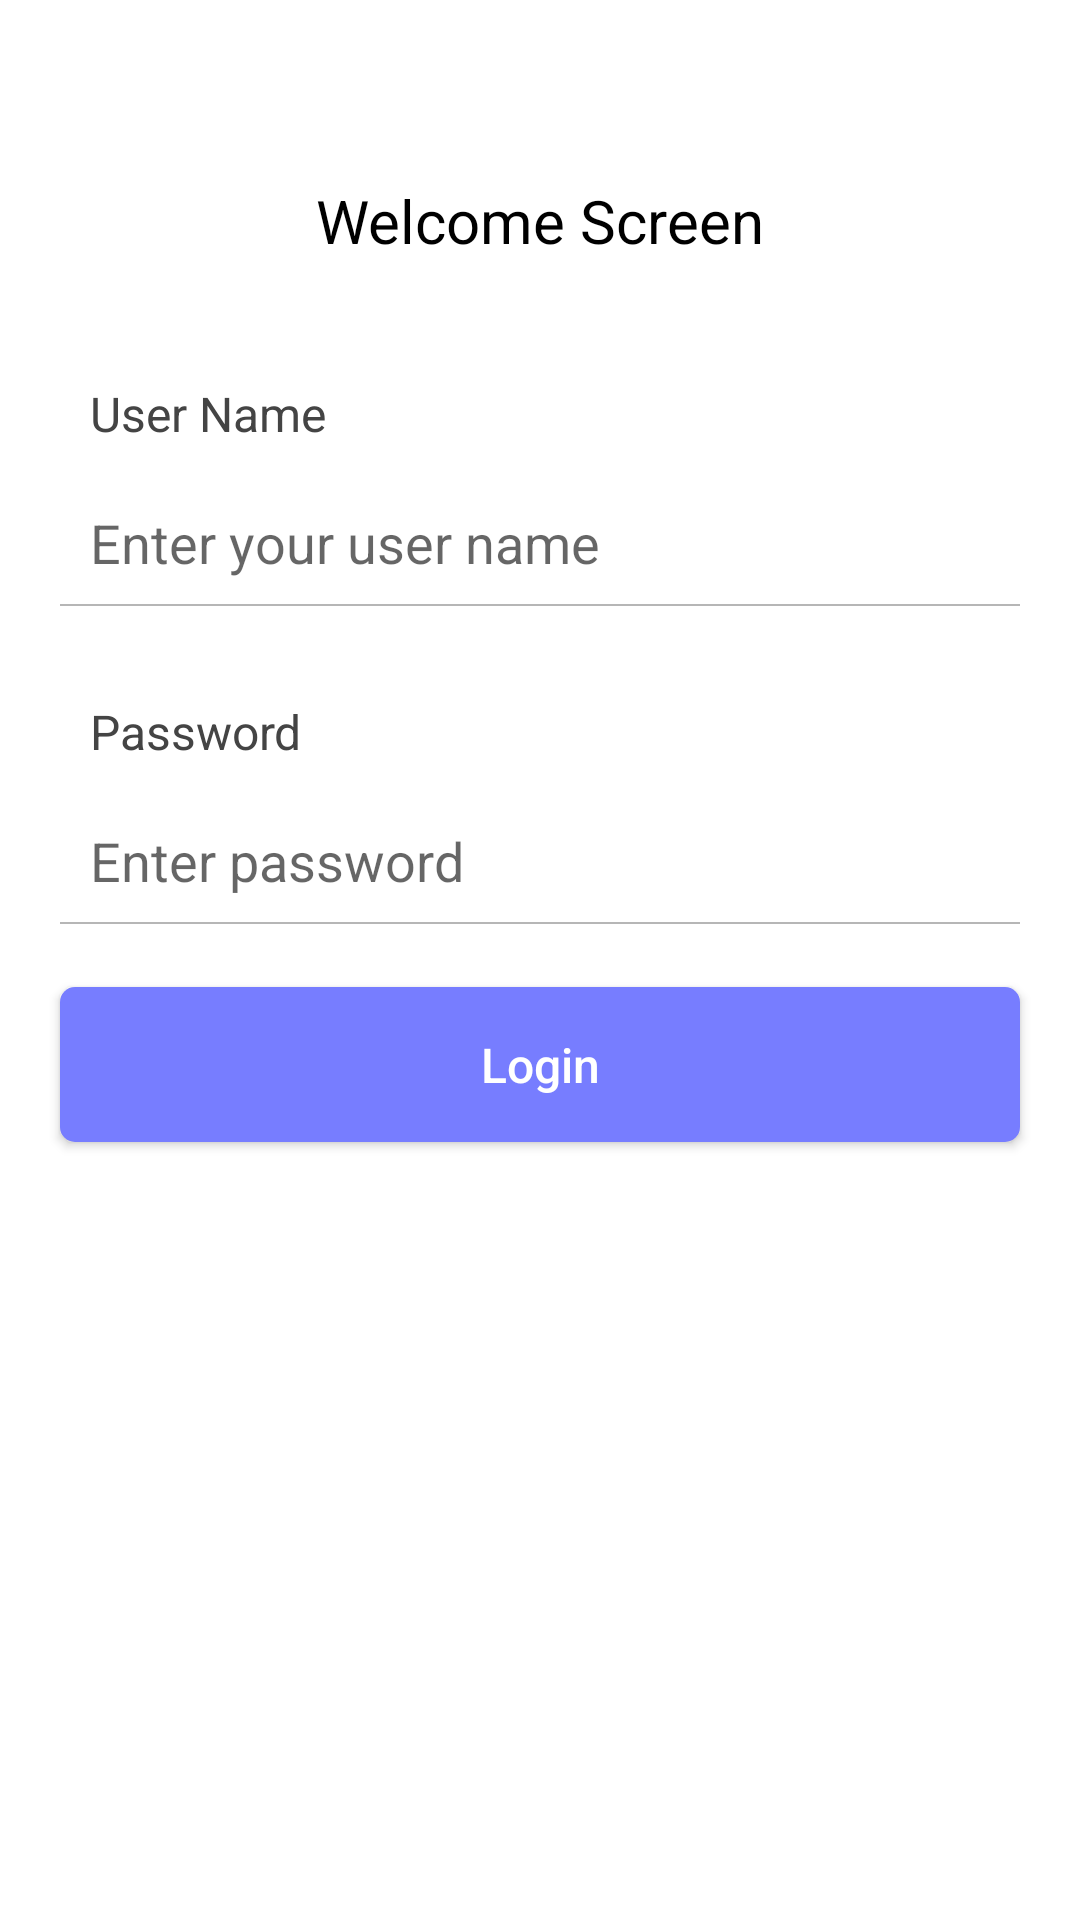

Produce the Android XML layout that renders to this screen, including the resource entries it uses.
<!-- AndroidManifest.xml: application theme Theme.AppLaunchTask -->
<!-- res/layout/activity_login_screen.xml -->
<?xml version="1.0" encoding="utf-8"?>
<layout xmlns:android="http://schemas.android.com/apk/res/android"
    xmlns:app="http://schemas.android.com/apk/res-auto">
    <androidx.constraintlayout.widget.ConstraintLayout
        android:layout_width="match_parent"
        android:layout_height="match_parent">

        <TextView
            app:layout_constraintTop_toTopOf="parent"
            app:layout_constraintStart_toStartOf="parent"
            app:layout_constraintEnd_toEndOf="parent"
            android:layout_marginTop="50sp"
            android:text="@string/welcome_screen"
            android:textColor="@color/black"
            android:textSize="20sp"
            android:padding="10dp"
            android:id="@+id/welcomeScreenView"
            android:layout_width="wrap_content"
            android:layout_height="wrap_content"/>


        <TextView
           app:layout_constraintTop_toBottomOf="@id/welcomeScreenView"
            app:layout_constraintStart_toStartOf="parent"
            android:layout_margin="20sp"
            android:text="@string/user_name"
            android:textColor="@color/primaryText"
            android:textSize="16sp"
            android:padding="10dp"
            android:id="@+id/userNameView"
            android:layout_width="wrap_content"
            android:layout_height="wrap_content"/>


        <EditText
            android:layout_width="match_parent"
            android:padding="10dp"
            android:id="@+id/userName"
            android:hint="@string/enter_your_user_name"
            android:layout_marginStart="20sp"
            android:background="@drawable/edit_text_bg"
            android:layout_marginEnd="20sp"
            app:layout_constraintTop_toBottomOf="@id/userNameView"
            android:layout_height="wrap_content"/>

        <TextView
            app:layout_constraintTop_toBottomOf="@id/userName"
            app:layout_constraintStart_toStartOf="parent"
            android:layout_margin="20sp"
            android:text="@string/password"
            android:textColor="@color/primaryText"

            android:textSize="16sp"
            android:padding="10dp"
            android:id="@+id/passwordView"
            android:layout_width="wrap_content"
            android:layout_height="wrap_content"/>


        <EditText
            android:layout_width="match_parent"
            android:padding="10dp"
            android:hint="@string/enter_password"
            android:id="@+id/password"
            android:layout_marginStart="20sp"
            android:layout_marginEnd="20sp"
            android:background="@drawable/edit_text_bg"
            app:layout_constraintTop_toBottomOf="@id/passwordView"
            android:layout_height="wrap_content"
            android:autofillHints="no" />

        <androidx.appcompat.widget.AppCompatButton
            app:layout_constraintTop_toBottomOf="@id/password"
            android:layout_width="match_parent"
            android:layout_marginStart="20dp"
            android:layout_marginEnd="20dp"
            app:layout_constraintStart_toStartOf="parent"
            android:layout_marginTop="20dp"
            android:text="@string/login"
            android:id="@+id/login"
            android:textAllCaps="false"
            android:textSize="16sp"
           android:paddingTop="15dp"
            android:paddingBottom="15dp"
            android:background="@drawable/button_round_corner"
            android:paddingStart="20dp"
            android:paddingEnd="20dp"
            android:textColor="@color/white"
            app:layout_constraintEnd_toEndOf="parent"
            android:layout_height="wrap_content"/>



    </androidx.constraintlayout.widget.ConstraintLayout>
</layout>
<!-- resources referenced by this layout -->
<resources>
  <color name="black">#FF000000</color>
  <color name="primaryText">#444444</color>
  <color name="white">#FFFFFFFF</color>
  <!-- drawable button_round_corner (drawable) -->
  <?xml version="1.0" encoding="utf-8"?>
  <shape xmlns:android="http://schemas.android.com/apk/res/android">
      <solid android:color="@color/color_primary" />
  
  
      <corners android:radius="5dip" />
  
      <padding
          android:bottom="0dip"
          android:left="0dip"
          android:right="0dip"
          android:top="0dip" />
  
  </shape>
  <!-- drawable edit_text_bg (drawable) -->
  <?xml version="1.0" encoding="utf-8"?>
  <layer-list xmlns:android="http://schemas.android.com/apk/res/android">
  
      <item
          android:bottom="1dp"
          android:left="-3dp"
          android:right="-3dp"
          android:top="-3dp">
          <shape android:shape="rectangle">
              <stroke
                  android:width="0.5dp"
                  android:color="@color/border_dark" />
  
              <solid android:color="#00ffffff" />
  
              <padding
                  android:bottom="3dip"
                  android:right="10dip"
                  android:top="10dip" />
  
          </shape>
  
      </item>
  
  </layer-list>
  <string name="enter_password">Enter password</string>
  <string name="enter_your_user_name">Enter your user name</string>
  <string name="login">Login</string>
  <string name="password">Password</string>
  <string name="user_name">User Name</string>
  <string name="welcome_screen">Welcome Screen</string>
  <style name="Theme.AppLaunchTask" parent="Theme.MaterialComponents.DayNight.NoActionBar">
          
          <item name="colorPrimary">@color/purple_500</item>
          <item name="colorPrimaryVariant">@color/purple_700</item>
          <item name="colorOnPrimary">@color/white</item>
          
          <item name="colorSecondary">@color/teal_200</item>
          <item name="colorSecondaryVariant">@color/teal_700</item>
          <item name="colorOnSecondary">@color/black</item>
          
          <item name="android:statusBarColor" tools:targetApi="l">?attr/colorPrimaryVariant</item>
          
      </style>
  <color name="color_primary">#777dff</color>
  <color name="border_dark">#B6B6B6</color>
  <color name="purple_500">#777dff</color>
  <color name="purple_700">#777dff</color>
  <color name="teal_200">#FF03DAC5</color>
  <color name="teal_700">#FF018786</color>
</resources>
